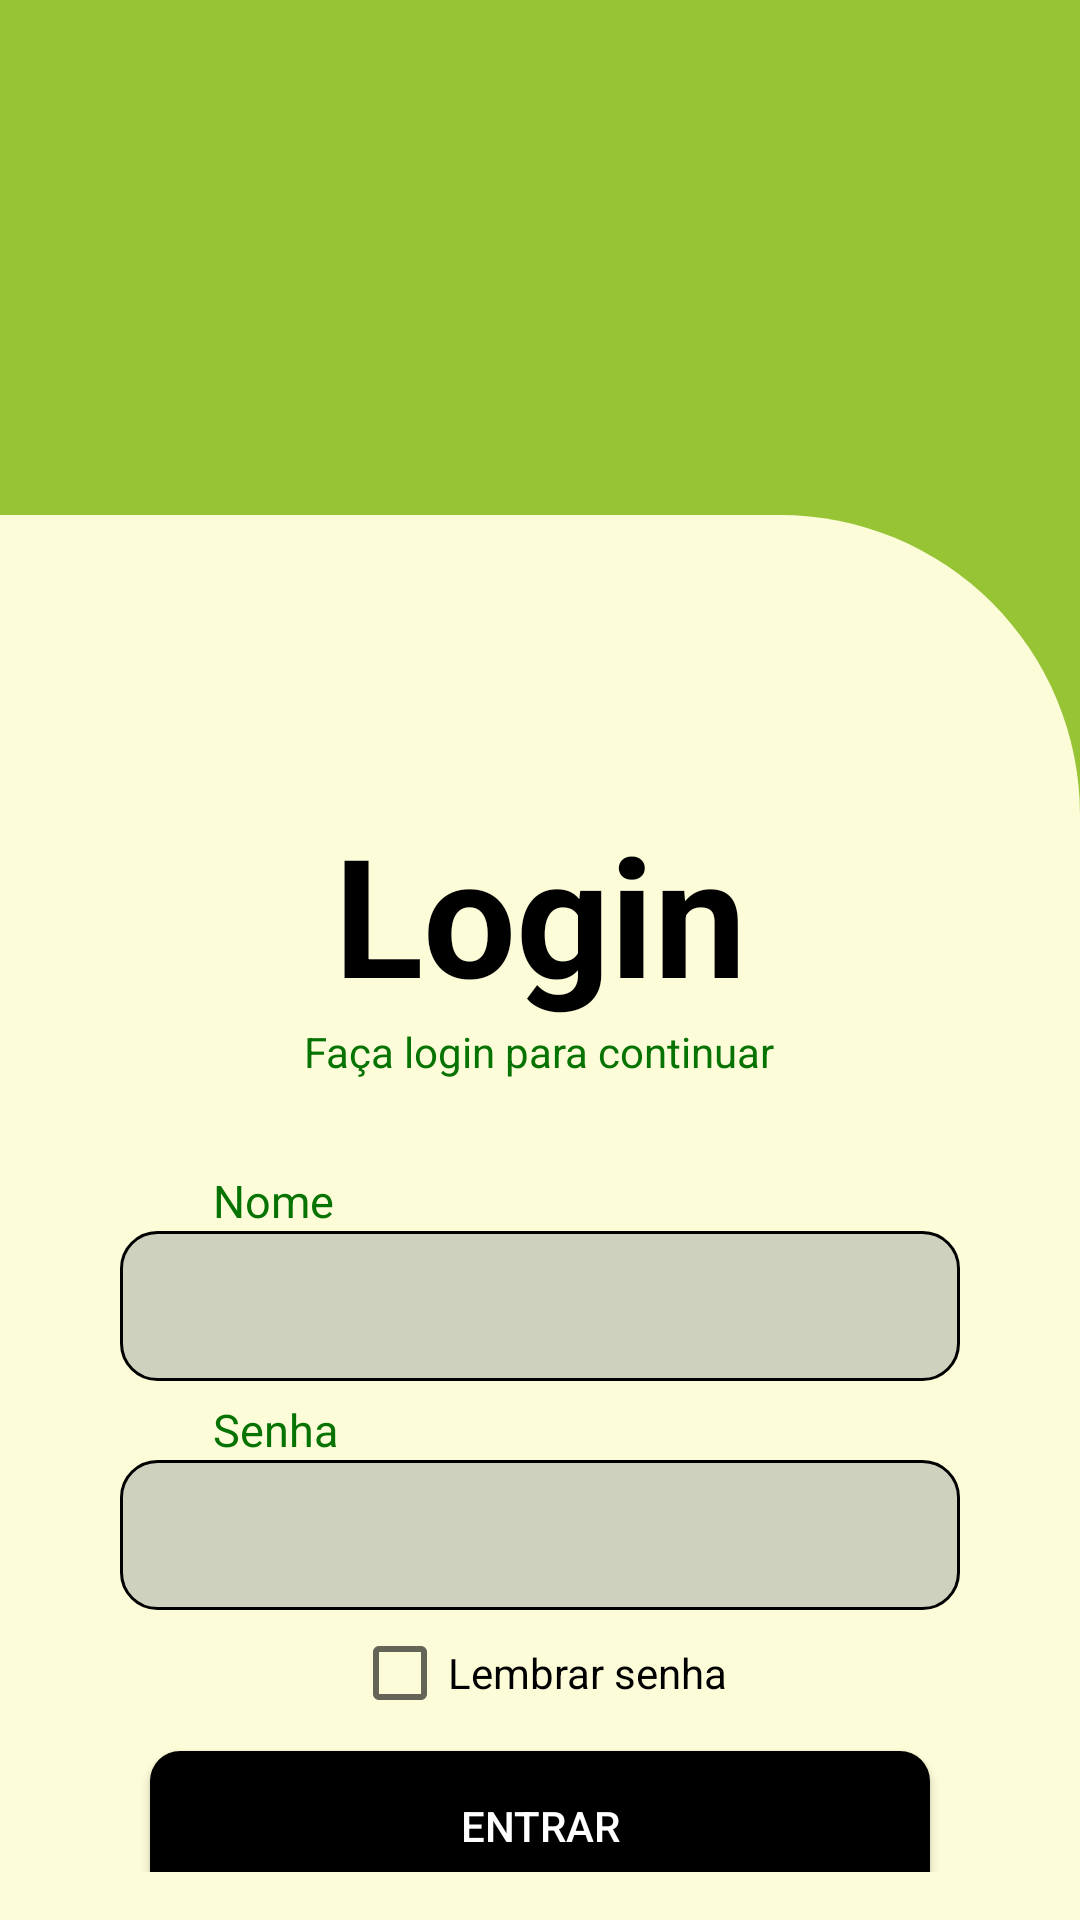

The Android layout XML behind this screen, and the referenced resources:
<!-- AndroidManifest.xml: application theme Theme.Verdelicia_mobile -->
<!-- res/layout/activity_login.xml -->
<?xml version="1.0" encoding="utf-8"?>
<RelativeLayout xmlns:android="http://schemas.android.com/apk/res/android"
    android:id="@+id/telacadastrousuario"
    android:layout_width="match_parent"
    android:layout_height="match_parent"
    android:background="#96c434">

    <ImageView
        android:id="@+id/logoImageView"
        android:layout_width="355dp"
        android:layout_height="300dp"
        android:layout_centerHorizontal="true"
        android:layout_marginTop="-50dp"
        android:layout_marginBottom="60dp"
        android:src="@drawable/logoverdelicia" />

    <LinearLayout
        android:id="@+id/container"
        android:layout_width="match_parent"
        android:layout_height="600dp"
        android:layout_below="@id/logoImageView"
        android:layout_alignParentEnd="true"
        android:layout_marginTop="-139dp"
        android:layout_alignParentBottom="true"
        android:background="@drawable/rounded_top_right_background"
        android:orientation="vertical"
        android:padding="16dp">

        <TextView
            android:layout_width="wrap_content"
            android:layout_height="wrap_content"
            android:layout_marginTop="80dp"
            android:layout_marginBottom="0dp"
            android:text="Login"
            android:layout_gravity="center"
            android:textAlignment="center"
            android:textStyle="bold"
            android:textColor="#000000"
            android:textSize="55sp" />

        <TextView
            android:layout_width="wrap_content"
            android:layout_height="wrap_content"
            android:layout_gravity="center"
            android:layout_marginBottom="30dp"
            android:text="Faça login para continuar"
            android:textColor="#067302"/>

        <TextView
            android:layout_width="wrap_content"
            android:layout_height="wrap_content"
            android:layout_marginLeft="55dp"
            android:text="Nome"
            android:textSize="15dp"
            android:textColor="#067302" />

        <EditText
            android:id="@+id/nomeEditText"
            android:layout_width="280dp"
            android:layout_height="50dp"
            android:background="@drawable/edit_text_background"
            android:layout_gravity="center"
            android:textColor="#606060"
            android:textColorHint="#606060"
            android:layout_marginBottom="6dp"
            android:padding="8dp" />


        <TextView
            android:layout_width="wrap_content"
            android:layout_height="wrap_content"
            android:text="Senha"
            android:textColor="#067302"
            android:layout_marginLeft="55dp"
            android:textSize="15dp" />

        <EditText
            android:id="@+id/senhaEditText"
            android:layout_width="280dp"
            android:layout_height="50dp"
            android:layout_gravity="center"
            android:background="@drawable/edit_text_background"
            android:padding="8dp"
            android:textColor="#606060"
            android:textColorHint="#606060" />

        <CheckBox
            android:id="@+id/lembrarSenhaCheckBox"
            android:layout_width="wrap_content"
            android:layout_height="wrap_content"
            android:layout_gravity="center"
            android:layout_marginTop="5dp"
            android:textColor="@color/black"
            android:text="Lembrar senha" />

        <Button
            android:id="@+id/entrarButton"
            android:layout_width="260dp"
            android:layout_height="50dp"
            android:layout_gravity="center"
            android:layout_marginTop="10dp"
            android:text="Entrar"
            style="@style/ButtonBlack"
            android:textColor="@color/white"
            android:background="@drawable/rounded_button_black"
            />

        <TextView
            android:id="@+id/esqueceuSenhaTextView"
            android:layout_width="wrap_content"
            android:layout_height="wrap_content"
            android:layout_gravity="center"
            android:layout_marginTop="10dp"
            android:clickable="true"
            android:focusable="true"
            android:text="Esqueceu a senha?"
            android:textColor="#067302" />

        <TextView
            android:id="@+id/cadastreSeTextView"
            android:layout_width="wrap_content"
            android:layout_height="wrap_content"
            android:layout_gravity="center"
            android:layout_marginTop="6dp"
            android:clickable="true"
            android:focusable="true"
            android:text="Cadastre-se!"
            android:textColor="#067302" />

    </LinearLayout>

</RelativeLayout>
<!-- resources referenced by this layout -->
<resources>
  <color name="black">#000000</color>
  <color name="white">#FFFFFF</color>
  <!-- drawable edit_text_background (drawable) -->
  <shape xmlns:android="http://schemas.android.com/apk/res/android">
      <solid android:color="#CDD1BE" /> 
      <corners android:radius="12dp" /> 
      <stroke
          android:width="1dp" ></stroke>     
  
  </shape>
  <!-- drawable rounded_button_black (drawable) -->
  <shape xmlns:android="http://schemas.android.com/apk/res/android">
  <solid android:color="#000000" />
  <corners android:radius="10dp" />
  </shape>
  <!-- drawable rounded_top_right_background (drawable) -->
  <shape xmlns:android="http://schemas.android.com/apk/res/android">
      <solid android:color="#FCFCD9" />
      <corners android:topRightRadius="100dp" /> 
  </shape>
  <style name="ButtonBlack" parent="BaseButtonStyle">
          <item name="android:background">#000000</item> 
      </style>
  <style name="Theme.Verdelicia_mobile" parent="Theme.AppCompat.Light.NoActionBar">
          
          <item name="colorPrimary">#96c434</item> 
          <item name="colorPrimaryDark">#000000</item> 
          <item name="colorAccent">#FFC107</item> 
      </style>
  <style name="BaseButtonStyle">
          <item name="android:layout_width">250dp</item>
          <item name="android:layout_height">50dp</item>
          <item name="android:padding">10dp</item>
          <item name="android:layout_marginTop">8dp</item> 
      </style>
</resources>
